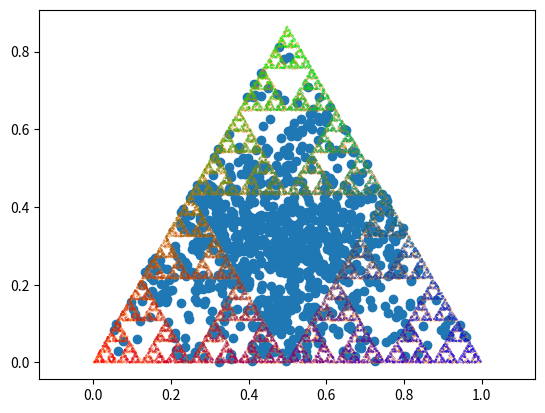

Recreate this plot in Python.
"""
Oppgave 1: IN1910 prosjekt del 3
"""
import matplotlib.pyplot as plt
import numpy as np
from numpy import random as rn

class chaosTriangle:
    def __init__(self, c0, c1, c2):
        """
        Tar inn hjørnene til trekanten vi skal bruke når vi itererer.
        Parameter:
            - c_i = hjørne nummer i.
        """
        self.c0 = c0
        self.c1 = c1
        self.c2 = c2
        self.corners = np.array([c0, c1, c2])

    def scatterplot(self):
        """
        Plotter hjørnene i trekanten, og
            rette linjer mellom punktene.
        """
        plt.scatter(*zip(*self.corners))
        lines = list(self.corners)              # Gjøres for at det skal plottes linje tilbake til
        lines.append(self.c0)                   # startpunkt (c0).
        x, y = zip(*(lines))
        plt.plot(x, y, "r-")
        plt.title("Likesidet trekant")
        plt.show()

    def startingpoint(self):
        """
        Finner en tilfeldig generert startposisjon
            vi bruker for å starte iterasjonen vår.
        """
        weights = np.zeros(3)
        for i in range(3):
            weights[i] = rn.random()
        weights *= (1 / sum(weights))
        startpoint = np.dot(weights, self.corners)
        return startpoint

    def iteration(self):
        """
        Starter iterasjon ved å hente ut tilfeldig start
            og forkaster første 5 punkter, og lagrer neste
                10000 punkter i array X.
        Plotter deretter de 10000 punktene i scatterplot.
        """
        X0 = self.startingpoint()
        for i in range(5):
            j = rn.randint(0,3)
            X0 = (X0 + self.corners[j]) / 2
        X = np.zeros((10000, 2))
        X[0] = X0
        for i in range(10000-1):
            j = rn.randint(0,3)
            X[i+1] = (X[i] + self.corners[j]) / 2
        plt.scatter(*zip(*X), marker=".", s=0.1)
        plt.axis("equal")
        plt.show()

    def iterationwithcolor(self):
        """
        Starter iterasjon ved å hente ut tilfeldig start
            og forkaster første 5 punkter, og lagrer neste
                10000 punkter i array X.
        Plotter deretter de 10000 punktene i scatterplot,
            men nå i farger rød grønn blå.
        """
        X0 = self.startingpoint()
        colors = ["red", "green", "blue"]
        for i in range(5):
            j = rn.randint(0,3)
            X0 = (X0 + self.corners[j]) / 2
        X = np.zeros((1000, 2))
        X[0] = X0
        for i in range(1000-1):
            j = rn.randint(0,3)
            X[i+1] = (X[i] + self.corners[j]) / 2
            plt.scatter(*X[i+1], color = colors[j], marker=".", s=0.1)
        plt.axis("equal")
        plt.show()

    def iterationwithaltcolor(self):
        """
        Starter iterasjon ved å hente ut tilfeldig start
            og forkaster første 5 punkter, og lagrer neste
                10000 punkter i array X.
        Plotter deretter de 10000 punktene i scatterplot,
            men nå i RGB fargespekter.
        RGB fargene finnes på samme måte som vi finner punktene
            med en differenslikning. Matrisen C er fargekodene RGB.
        """
        X0 = self.startingpoint()
        C0 = [0,0,0]
        r = np.array(([1,0,0], [0,1,0], [0,0,1]))
        X0 = self.startingpoint()
        for i in range(5):
            j = rn.randint(0,3)
            X0 = (X0 + self.corners[j]) / 2
            C0 = (C0 + r[j]) / 2
        X = np.zeros((10000, 2))
        C = np.zeros((10000, 3))
        X[0] = X0
        C[0] = C0
        for i in range(10000-1):
            j = rn.randint(0,3)
            X[i+1] = (X[i] + self.corners[j]) / 2
            C[i+1] = (C[i] + r[j]) / 2
        plt.scatter(*zip(*X),c = C, marker = ".", s=0.2)
        plt.axis("equal")
        plt.show()


if __name__ == "__main__":
    instance = chaosTriangle([0,0], [0.5,np.sqrt(3)/2], [1,0])       # Brukte Pythagoras til å finne høyden i trekanten

    x = np.zeros(1000)
    y = np.zeros(1000)
    for i in range(1000):
        x[i], y[i] = instance.startingpoint()                           # Henter ut 1000 tilfeldige punkter, plotter
    plt.scatter(x,y)                                                    # for å sjekke at de faktisk ligger inni trekanten

    instance.iteration()
    instance.iterationwithcolor()
    instance.iterationwithaltcolor()
